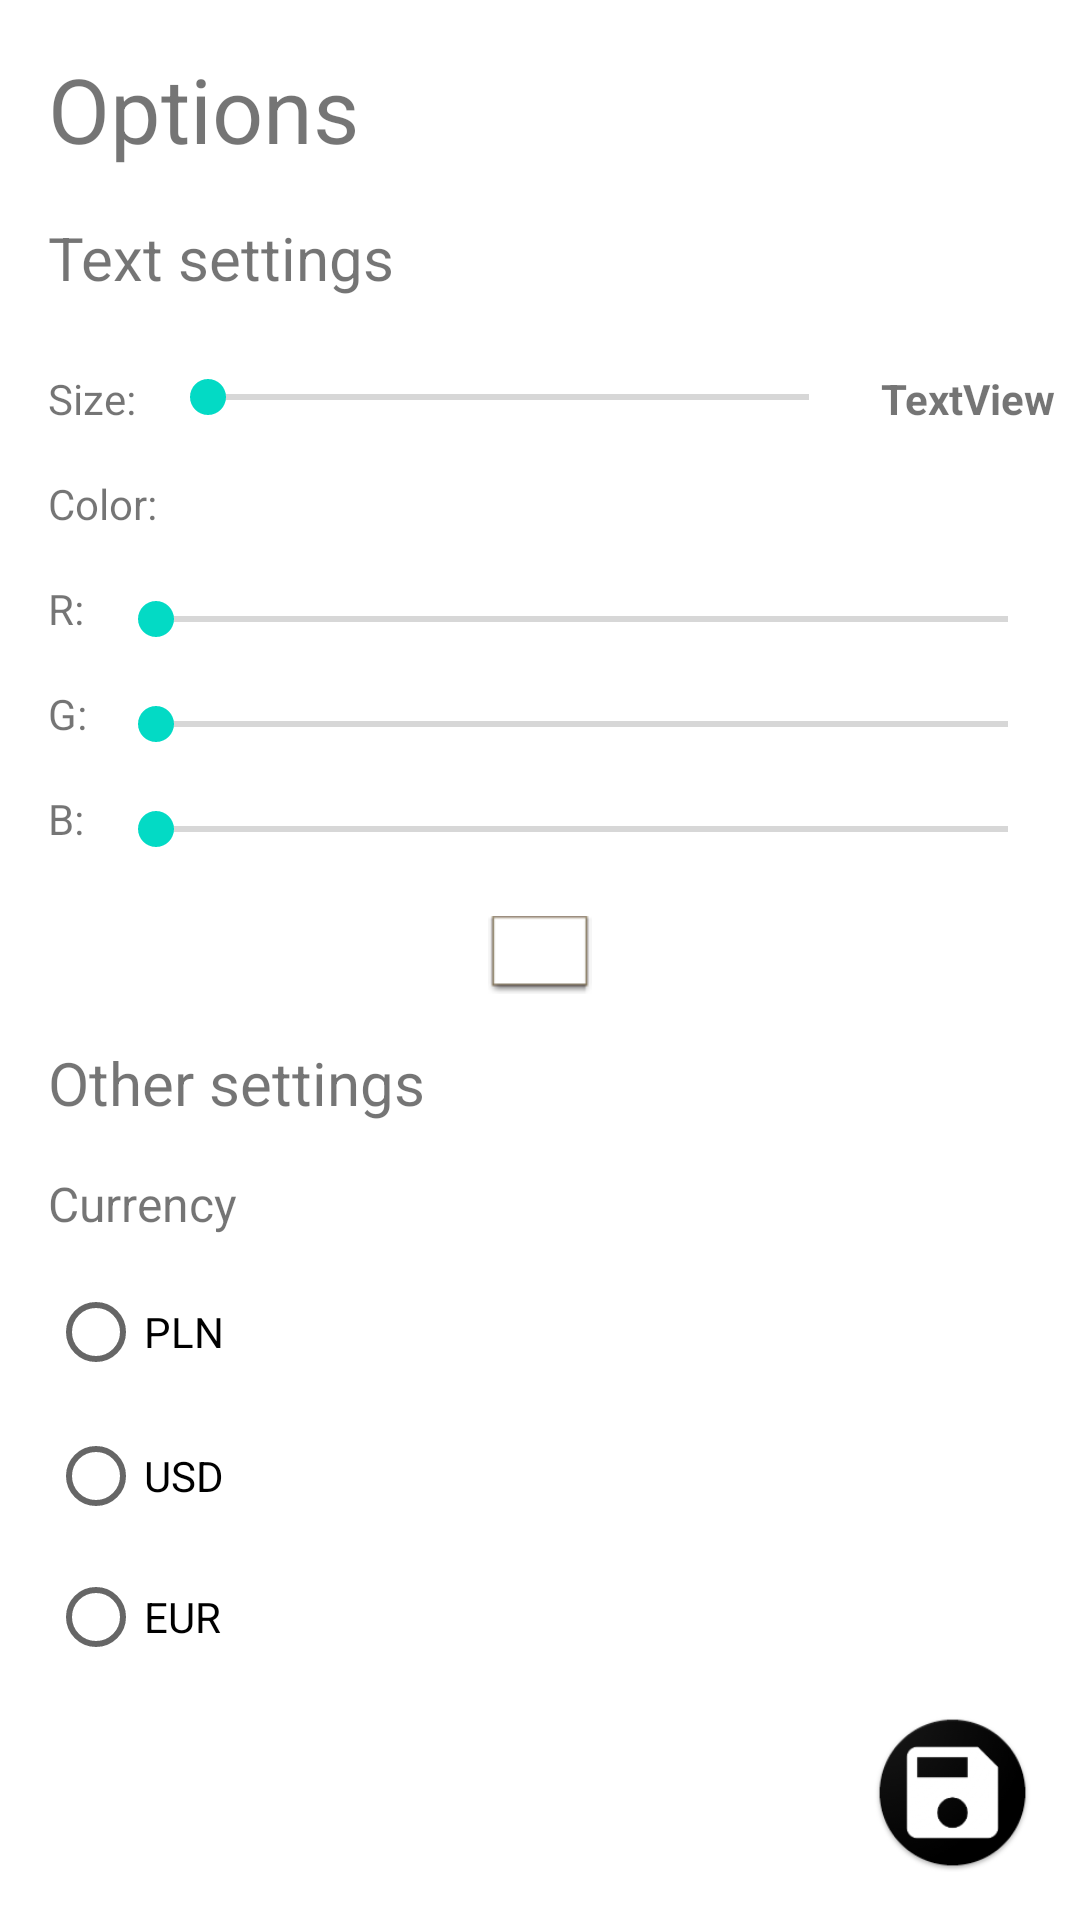

Produce the Android XML layout that renders to this screen, including the resource entries it uses.
<!-- AndroidManifest.xml: application theme Theme.ShoppingChartApp -->
<!-- res/layout/activity_options.xml -->
<?xml version="1.0" encoding="utf-8"?>
<androidx.constraintlayout.widget.ConstraintLayout xmlns:android="http://schemas.android.com/apk/res/android"
    xmlns:app="http://schemas.android.com/apk/res-auto"
    xmlns:tools="http://schemas.android.com/tools"
    android:layout_width="match_parent"
    android:layout_height="match_parent"
    tools:context=".OptionsActivity">

    <TextView
        android:id="@+id/textViewCurrency"
        android:layout_width="0dp"
        android:layout_height="wrap_content"
        android:layout_marginStart="16dp"
        android:layout_marginTop="16dp"
        android:layout_marginEnd="16dp"
        android:text="Currency"
        android:textSize="16sp"
        app:layout_constraintEnd_toEndOf="parent"
        app:layout_constraintHorizontal_bias="0.0"
        app:layout_constraintStart_toStartOf="parent"
        app:layout_constraintTop_toBottomOf="@+id/textViewOtherSettings" />

    <SeekBar
        android:id="@+id/seekBarSize"
        android:layout_width="0dp"
        android:layout_height="wrap_content"
        android:layout_marginStart="8dp"
        android:layout_marginTop="24dp"
        android:layout_marginEnd="8dp"
        app:layout_constraintEnd_toStartOf="@+id/textViewTextSize"
        app:layout_constraintStart_toEndOf="@+id/textViewSize"
        app:layout_constraintTop_toBottomOf="@+id/textViewTextSettings" />

    <TextView
        android:id="@+id/textViewOtherSettings"
        android:layout_width="0dp"
        android:layout_height="wrap_content"
        android:layout_marginStart="16dp"
        android:layout_marginTop="16dp"
        android:layout_marginEnd="16dp"
        android:text="Other settings"
        android:textSize="20sp"
        app:layout_constraintEnd_toEndOf="parent"
        app:layout_constraintHorizontal_bias="1.0"
        app:layout_constraintStart_toStartOf="parent"
        app:layout_constraintTop_toBottomOf="@+id/colorView" />

    <ImageView
        android:id="@+id/colorView"
        android:layout_width="wrap_content"
        android:layout_height="wrap_content"
        android:layout_marginTop="16dp"
        android:foregroundTint="#FFFFFF"
        app:layout_constraintEnd_toEndOf="parent"
        app:layout_constraintStart_toStartOf="parent"
        app:layout_constraintTop_toBottomOf="@+id/seekBarBlue"
        app:srcCompat="@android:drawable/editbox_dropdown_light_frame" />

    <SeekBar
        android:id="@+id/seekBarBlue"
        android:layout_width="0dp"
        android:layout_height="26dp"
        android:layout_marginStart="8dp"
        android:layout_marginTop="16dp"
        android:layout_marginEnd="8dp"
        app:layout_constraintEnd_toEndOf="parent"
        app:layout_constraintHorizontal_bias="0.0"
        app:layout_constraintStart_toEndOf="@+id/textViewR"
        app:layout_constraintTop_toBottomOf="@+id/textViewG" />

    <TextView
        android:id="@+id/textViewB"
        android:layout_width="wrap_content"
        android:layout_height="wrap_content"
        android:layout_marginStart="16dp"
        android:layout_marginTop="16dp"
        android:text="B:"
        app:layout_constraintStart_toStartOf="parent"
        app:layout_constraintTop_toBottomOf="@+id/textViewG" />

    <SeekBar
        android:id="@+id/seekBarGreen"
        android:layout_width="0dp"
        android:layout_height="26dp"
        android:layout_marginStart="8dp"
        android:layout_marginTop="16dp"
        android:layout_marginEnd="8dp"
        app:layout_constraintEnd_toEndOf="parent"
        app:layout_constraintHorizontal_bias="0.0"
        app:layout_constraintStart_toEndOf="@+id/textViewR"
        app:layout_constraintTop_toBottomOf="@+id/textViewR" />

    <TextView
        android:id="@+id/textViewG"
        android:layout_width="wrap_content"
        android:layout_height="wrap_content"
        android:layout_marginStart="16dp"
        android:layout_marginTop="16dp"
        android:text="G:"
        app:layout_constraintStart_toStartOf="parent"
        app:layout_constraintTop_toBottomOf="@+id/textViewR" />

    <TextView
        android:id="@+id/textViewR"
        android:layout_width="wrap_content"
        android:layout_height="wrap_content"
        android:layout_marginStart="16dp"
        android:layout_marginTop="16dp"
        android:text="R:"
        app:layout_constraintStart_toStartOf="parent"
        app:layout_constraintTop_toBottomOf="@+id/textViewColor" />

    <SeekBar
        android:id="@+id/seekBarRed"
        android:layout_width="0dp"
        android:layout_height="26dp"
        android:layout_marginStart="8dp"
        android:layout_marginTop="16dp"
        android:layout_marginEnd="8dp"
        app:layout_constraintEnd_toEndOf="parent"
        app:layout_constraintHorizontal_bias="1.0"
        app:layout_constraintStart_toEndOf="@+id/textViewR"
        app:layout_constraintTop_toBottomOf="@+id/textViewColor" />

    <TextView
        android:id="@+id/textViewColor"
        android:layout_width="wrap_content"
        android:layout_height="wrap_content"
        android:layout_marginStart="16dp"
        android:layout_marginTop="16dp"
        android:text="Color:"
        app:layout_constraintStart_toStartOf="parent"
        app:layout_constraintTop_toBottomOf="@+id/textViewSize" />

    <TextView
        android:id="@+id/textViewSize"
        android:layout_width="wrap_content"
        android:layout_height="wrap_content"
        android:layout_marginStart="16dp"
        android:layout_marginTop="24dp"
        android:text="Size:"
        app:layout_constraintStart_toStartOf="parent"
        app:layout_constraintTop_toBottomOf="@+id/textViewTextSettings" />

    <TextView
        android:id="@+id/textViewTextSettings"
        android:layout_width="0dp"
        android:layout_height="wrap_content"
        android:layout_marginStart="16dp"
        android:layout_marginTop="16dp"
        android:layout_marginEnd="16dp"
        android:text="Text settings"
        android:textSize="20sp"
        app:layout_constraintEnd_toEndOf="parent"
        app:layout_constraintHorizontal_bias="0.0"
        app:layout_constraintStart_toStartOf="parent"
        app:layout_constraintTop_toBottomOf="@+id/textViewOptions" />

    <TextView
        android:id="@+id/textViewOptions"
        android:layout_width="0dp"
        android:layout_height="wrap_content"
        android:layout_marginStart="16dp"
        android:layout_marginTop="16dp"
        android:layout_marginEnd="16dp"
        android:text="Options"
        android:textSize="30sp"
        app:layout_constraintEnd_toEndOf="parent"
        app:layout_constraintStart_toStartOf="parent"
        app:layout_constraintTop_toTopOf="parent" />

    <ImageButton
        android:id="@+id/saveButton"
        android:layout_width="53dp"
        android:layout_height="53dp"
        android:layout_marginEnd="16dp"
        android:layout_marginBottom="16dp"
        android:backgroundTint="#00B58787"
        android:contentDescription="Save button"
        android:cropToPadding="false"
        android:padding="0dp"
        android:scaleType="fitCenter"
        android:src="@drawable/ic_save"
        app:layout_constraintBottom_toBottomOf="parent"
        app:layout_constraintEnd_toEndOf="parent" />

    <TextView
        android:id="@+id/textViewTextSize"
        android:layout_width="wrap_content"
        android:layout_height="wrap_content"
        android:layout_marginTop="24dp"
        android:layout_marginEnd="8dp"
        android:text="TextView"
        android:textStyle="bold"
        app:layout_constraintEnd_toEndOf="parent"
        app:layout_constraintTop_toBottomOf="@+id/textViewTextSettings" />

    <RadioGroup
        android:id="@+id/radioGroupCurrency"
        android:layout_width="371dp"
        android:layout_height="142dp"
        android:layout_marginStart="16dp"
        android:layout_marginTop="8dp"
        app:layout_constraintStart_toStartOf="parent"
        app:layout_constraintTop_toBottomOf="@+id/textViewCurrency">

        <RadioButton
            android:id="@+id/radioButtonPLN"
            android:layout_width="match_parent"
            android:layout_height="wrap_content"
            android:text="PLN" />

        <RadioButton
            android:id="@+id/radioButtonUSD"
            android:layout_width="match_parent"
            android:layout_height="wrap_content"
            android:text="USD" />

        <RadioButton
            android:id="@+id/radioButtonEUR"
            android:layout_width="match_parent"
            android:layout_height="wrap_content"
            android:text="EUR" />
    </RadioGroup>

</androidx.constraintlayout.widget.ConstraintLayout>
<!-- resources referenced by this layout -->
<resources>
  <!-- drawable ic_save: png bitmap (drawable-hdpi, 4080 bytes) -->
  <style name="Theme.ShoppingChartApp" parent="Theme.MaterialComponents.DayNight.DarkActionBar">
          
          <item name="colorPrimary">@color/purple_500</item>
          <item name="colorPrimaryVariant">@color/purple_700</item>
          <item name="colorOnPrimary">@color/white</item>
          
          <item name="colorSecondary">@color/teal_200</item>
          <item name="colorSecondaryVariant">@color/teal_700</item>
          <item name="colorOnSecondary">@color/black</item>
          
          <item name="android:statusBarColor">?attr/colorPrimaryVariant</item>
          
      </style>
  <!-- not gathered from this repository: default colours our renderer supplied (Android Studio template values) -->
  <color name="purple_500">#FF6200EE</color>
  <color name="purple_700">#FF3700B3</color>
  <color name="teal_200">#FF03DAC5</color>
  <color name="teal_700">#FF018786</color>
  <color name="black">#FF000000</color>
  <color name="white">#FFFFFFFF</color>
</resources>
